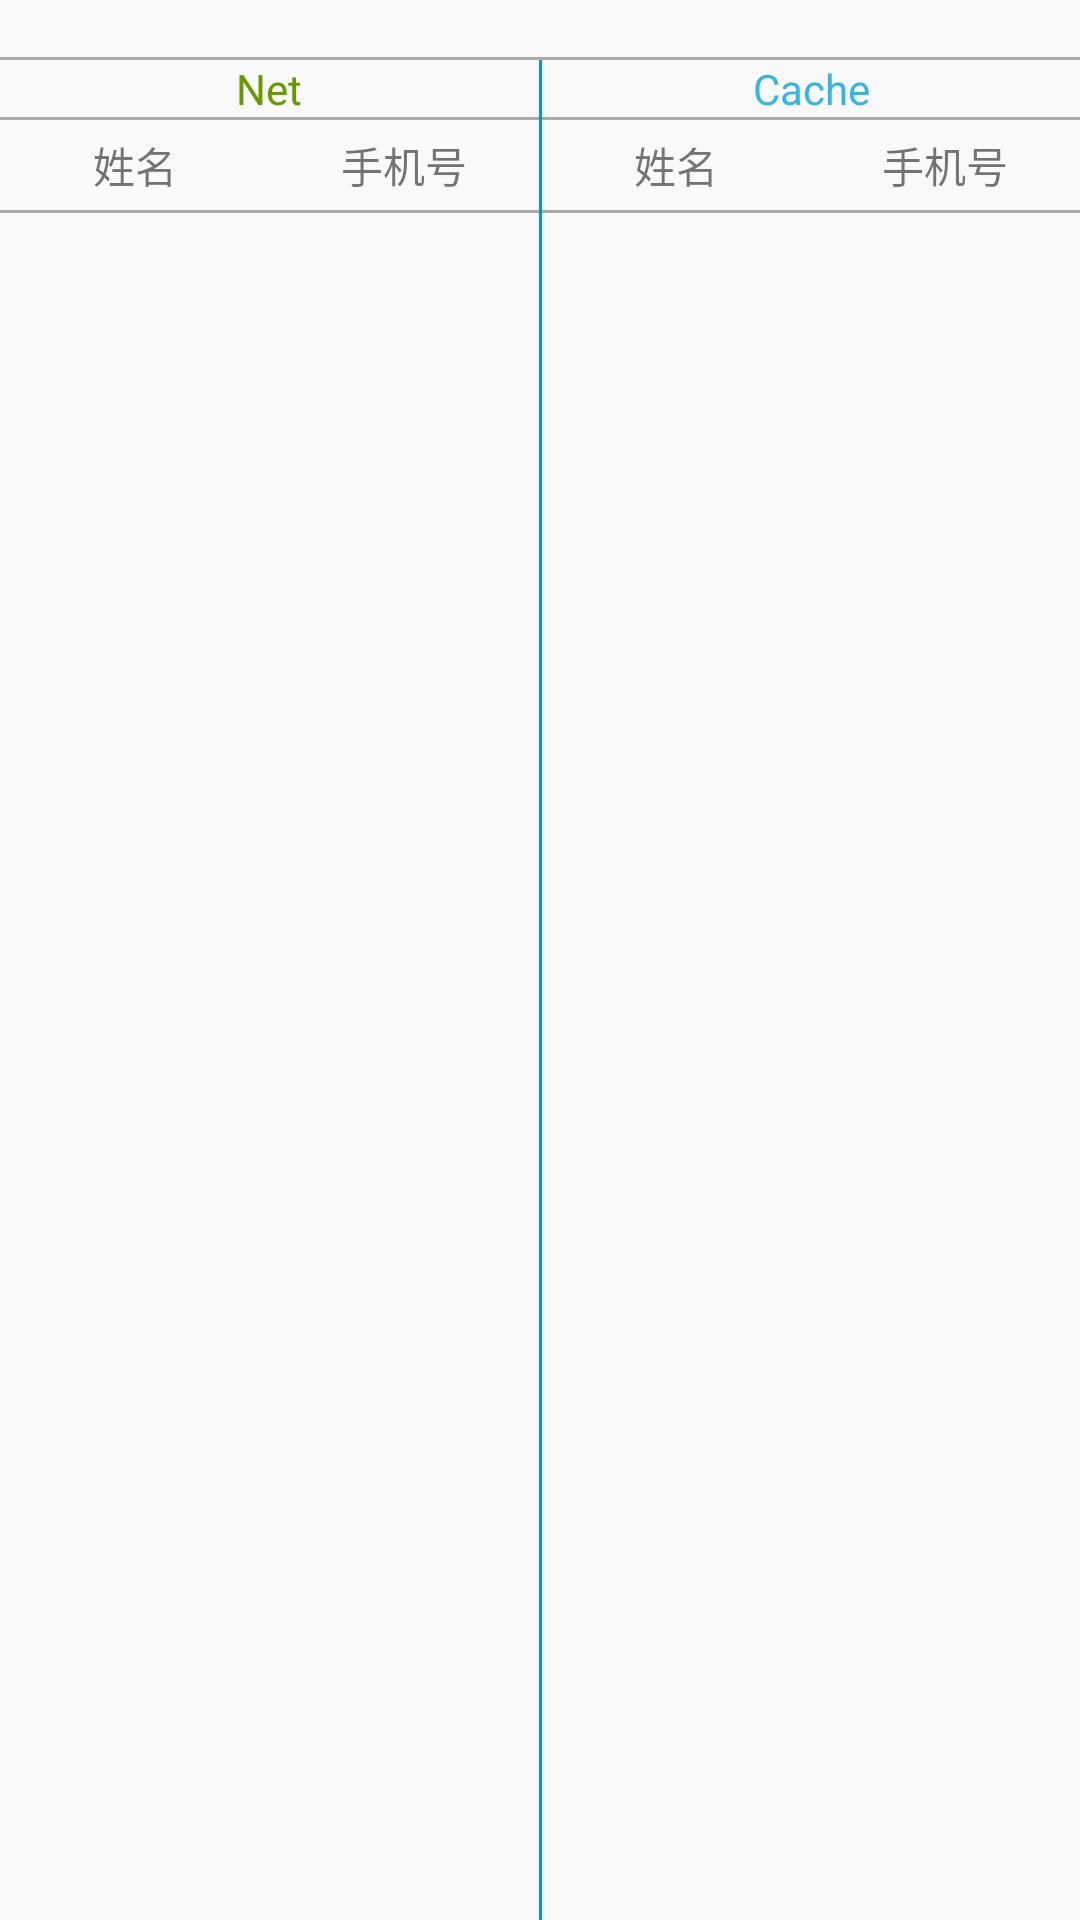

Android layout source for this screen:
<!-- AndroidManifest.xml: application theme AppTheme -->
<!-- res/layout/fragment_comment_layout.xml -->
<?xml version="1.0" encoding="utf-8"?>
<LinearLayout xmlns:android="http://schemas.android.com/apk/res/android"
	android:layout_width="match_parent"
	android:layout_height="match_parent"
	xmlns:tools="http://schemas.android.com/tools"
	android:orientation="vertical">
	
	<TextView
		android:id="@+id/errorTv"
		android:layout_width="match_parent"
		android:layout_height="wrap_content"
		android:gravity="center"
		android:textColor="@android:color/holo_red_light"
		tools:text="失败" />
	
	<View
		android:layout_width="match_parent"
		android:layout_height="1dp"
		android:background="@android:color/darker_gray" />
	
	<LinearLayout
		android:layout_width="match_parent"
		android:layout_height="match_parent"
		android:orientation="horizontal">
		
		<LinearLayout
			android:layout_width="match_parent"
			android:layout_height="match_parent"
			android:layout_weight="1"
			android:orientation="vertical">
			
			<TextView
				android:layout_width="match_parent"
				android:layout_height="wrap_content"
				android:gravity="center"
				android:text="Net"
				android:textColor="@android:color/holo_green_dark" />
			
			<View
				android:layout_width="match_parent"
				android:layout_height="1dp"
				android:background="@android:color/darker_gray" />
			
			<include layout="@layout/listitem_layout" />
			
			<android.support.v7.widget.RecyclerView
				android:id="@+id/netRecyclerView"
				android:layout_width="match_parent"
				android:layout_height="match_parent" />
		
		</LinearLayout>
		
		<View
			android:layout_width="1dp"
			android:layout_height="match_parent"
			android:background="@android:color/holo_blue_dark" />
		
		
		<LinearLayout
			android:layout_width="match_parent"
			android:layout_height="match_parent"
			android:layout_weight="1"
			android:orientation="vertical">
			
			<TextView
				android:layout_width="match_parent"
				android:layout_height="wrap_content"
				android:gravity="center"
				android:text="Cache"
				android:textColor="@android:color/holo_blue_light" />
			
			<View
				android:layout_width="match_parent"
				android:layout_height="1dp"
				android:background="@android:color/darker_gray" />
			
			<include layout="@layout/listitem_layout" />
			
			<android.support.v7.widget.RecyclerView
				android:id="@+id/cacheRecyclerView"
				android:layout_width="match_parent"
				android:layout_height="match_parent" />
		
		</LinearLayout>
	
	</LinearLayout>

</LinearLayout>
<!-- res/layout/listitem_layout.xml (included above) -->
<?xml version="1.0" encoding="utf-8"?>
<LinearLayout xmlns:android="http://schemas.android.com/apk/res/android"
	android:layout_width="match_parent"
	android:layout_height="wrap_content"
	android:orientation="vertical">
	
	<LinearLayout
		android:layout_width="match_parent"
		android:layout_height="30dp"
		android:orientation="horizontal">
		
		<TextView
			android:id="@+id/nameTv"
			android:layout_width="match_parent"
			android:layout_height="match_parent"
			android:layout_weight="1"
			android:gravity="center"
			android:text="姓名" />
		
		<TextView
			android:id="@+id/mobileTv"
			android:layout_width="match_parent"
			android:layout_height="match_parent"
			android:layout_weight="1"
			android:gravity="center"
			android:text="手机号" />
	
	</LinearLayout>
	
	<View
		android:layout_width="match_parent"
		android:layout_height="1dp"
		android:background="@android:color/darker_gray" />

</LinearLayout>
<!-- resources referenced by this layout -->
<resources>
  <style name="AppTheme" parent="Theme.AppCompat.Light.NoActionBar">
  		
  		<item name="colorPrimary">@color/bar_grey</item>
  		<item name="colorPrimaryDark">@color/bar_grey</item>
  		<item name="colorAccent">@color/bar_grey</item>
  	</style>
  <color name="bar_grey">#393a3e</color>
</resources>
